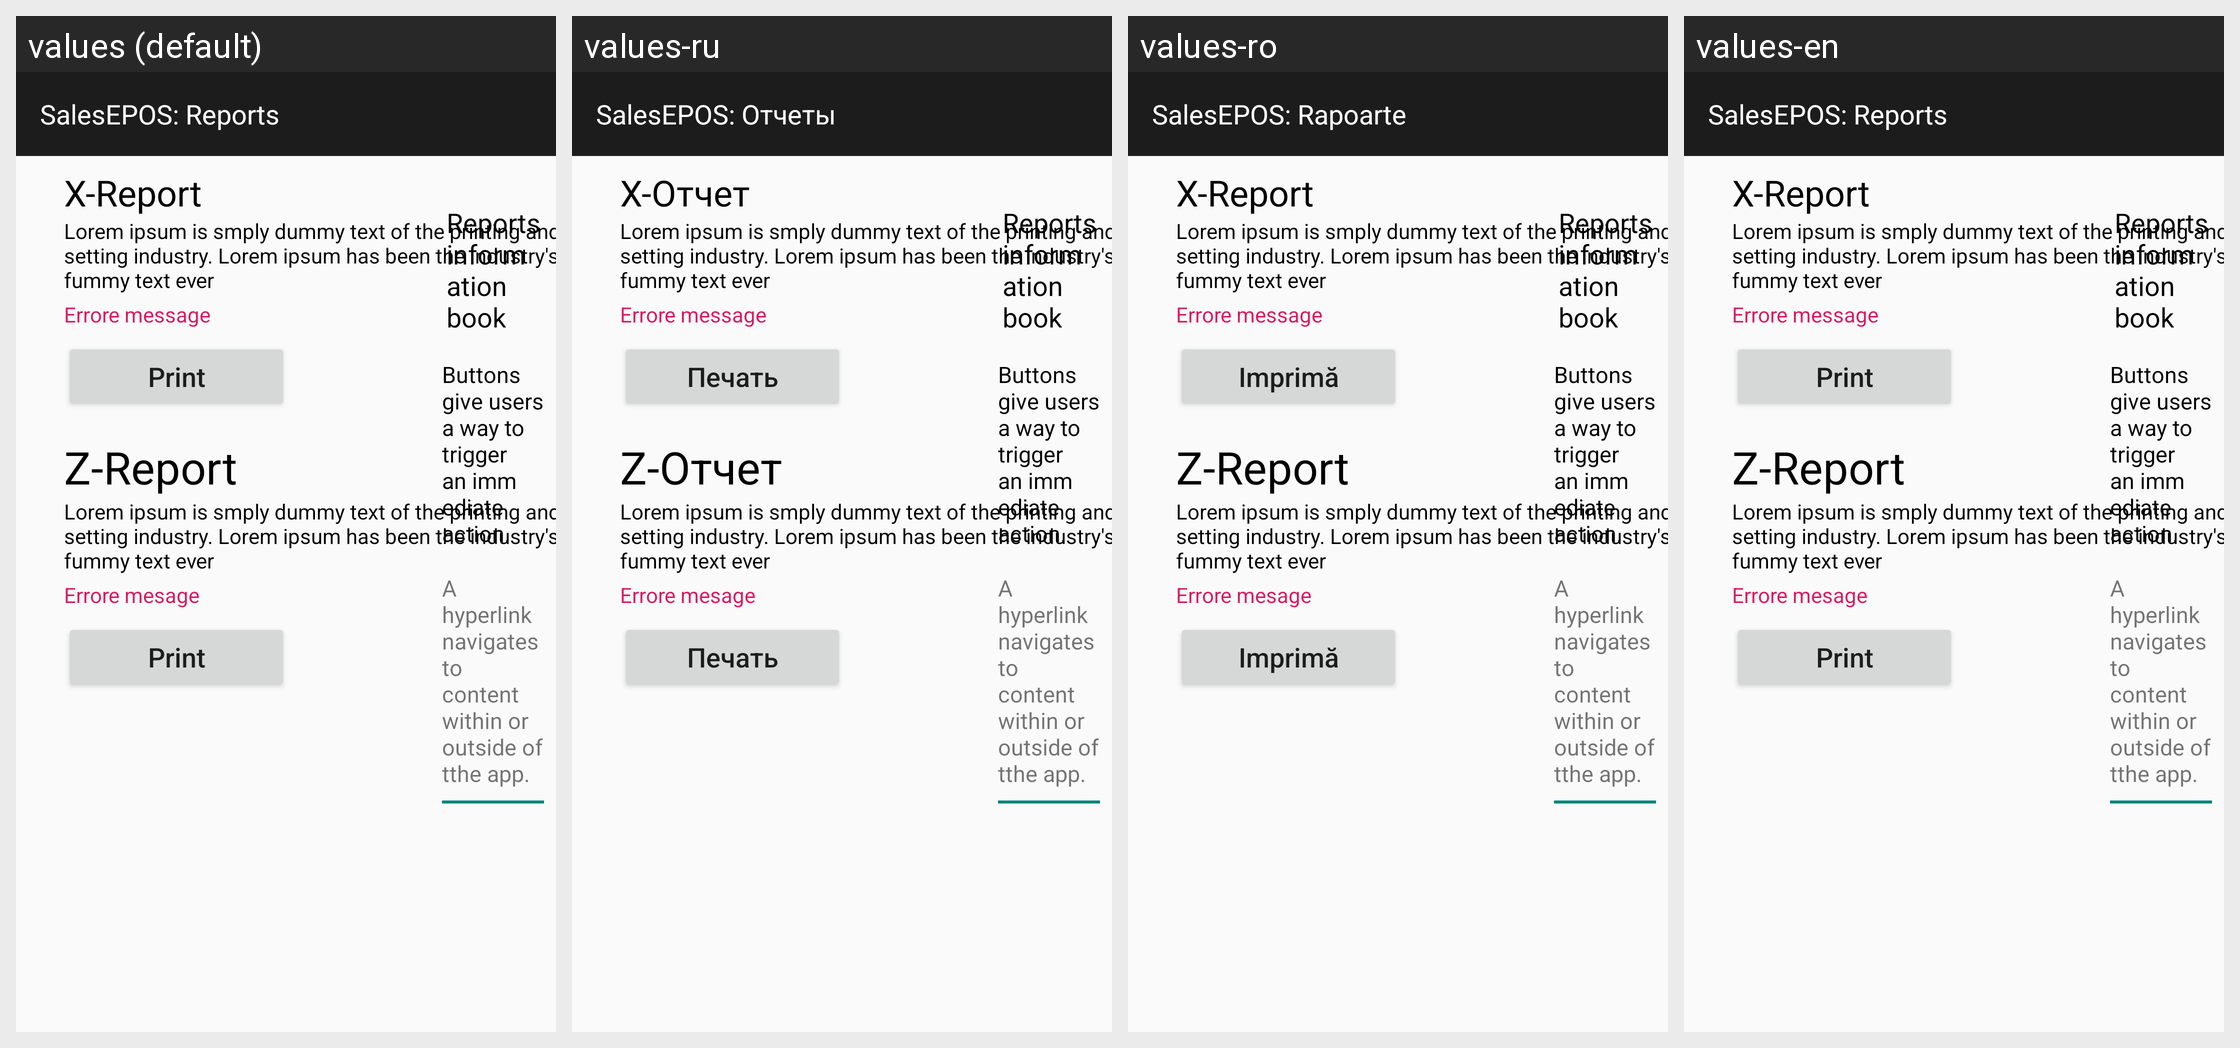

Here is an Android app screen in its default locale and in the app's own translations. Write out the translated-string differences for the strings that appear on this screen.
Android screen res/layout/activity_reports.xml rendered under 4 locales, left to right: values (default), values-ru, values-ro, values-en. Device: Nexus 5 (rendered at 1080×1920; each locale shown at half size, 540×960, under a caption strip naming it); theme Theme.MyRetail.
Strings drawn on this screen, with the default value and each locale's value (text and hints the layout hard-codes, and strings that could not be matched under every locale, appear in the picture but are not listed):

andoid_cash_reports
  values: SalesEPOS: Reports
  values-ru: SalesEPOS: Отчеты
  values-ro: SalesEPOS: Rapoarte
  values-en: SalesEPOS: Reports

x_report_reports_fragment
  values: X-Report
  values-ru: X-Отчет
  values-ro: X-Report
  values-en: X-Report

x_info_reports_fragment
  values: Lorem ipsum is smply dummy text of the printing and type setting industry. Lorem ipsum has been the industry's standard fummy text ever
  values-ru: Lorem ipsum is smply dummy text of the printing and type setting industry. Lorem ipsum has been the industry's standard fummy text ever
  values-ro: Lorem ipsum is smply dummy text of the printing and type setting industry. Lorem ipsum has been the industry's standard fummy text ever
  values-en: Lorem ipsum is smply dummy text of the printing and type setting industry. Lorem ipsum has been the industry's standard fummy text ever

print_x_reports_fragment
  values: Print
  values-ru: Печать
  values-ro: Imprimă
  values-en: Print

z_report_reports_fragment
  values: Z-Report
  values-ru: Z-Отчет
  values-ro: Z-Report
  values-en: Z-Report

z_info_reports_fragment
  values: Lorem ipsum is smply dummy text of the printing and type setting industry. Lorem ipsum has been the industry's standard fummy text ever
  values-ru: Lorem ipsum is smply dummy text of the printing and type setting industry. Lorem ipsum has been the industry's standard fummy text ever
  values-ro: Lorem ipsum is smply dummy text of the printing and type setting industry. Lorem ipsum has been the industry's standard fummy text ever
  values-en: Lorem ipsum is smply dummy text of the printing and type setting industry. Lorem ipsum has been the industry's standard fummy text ever
